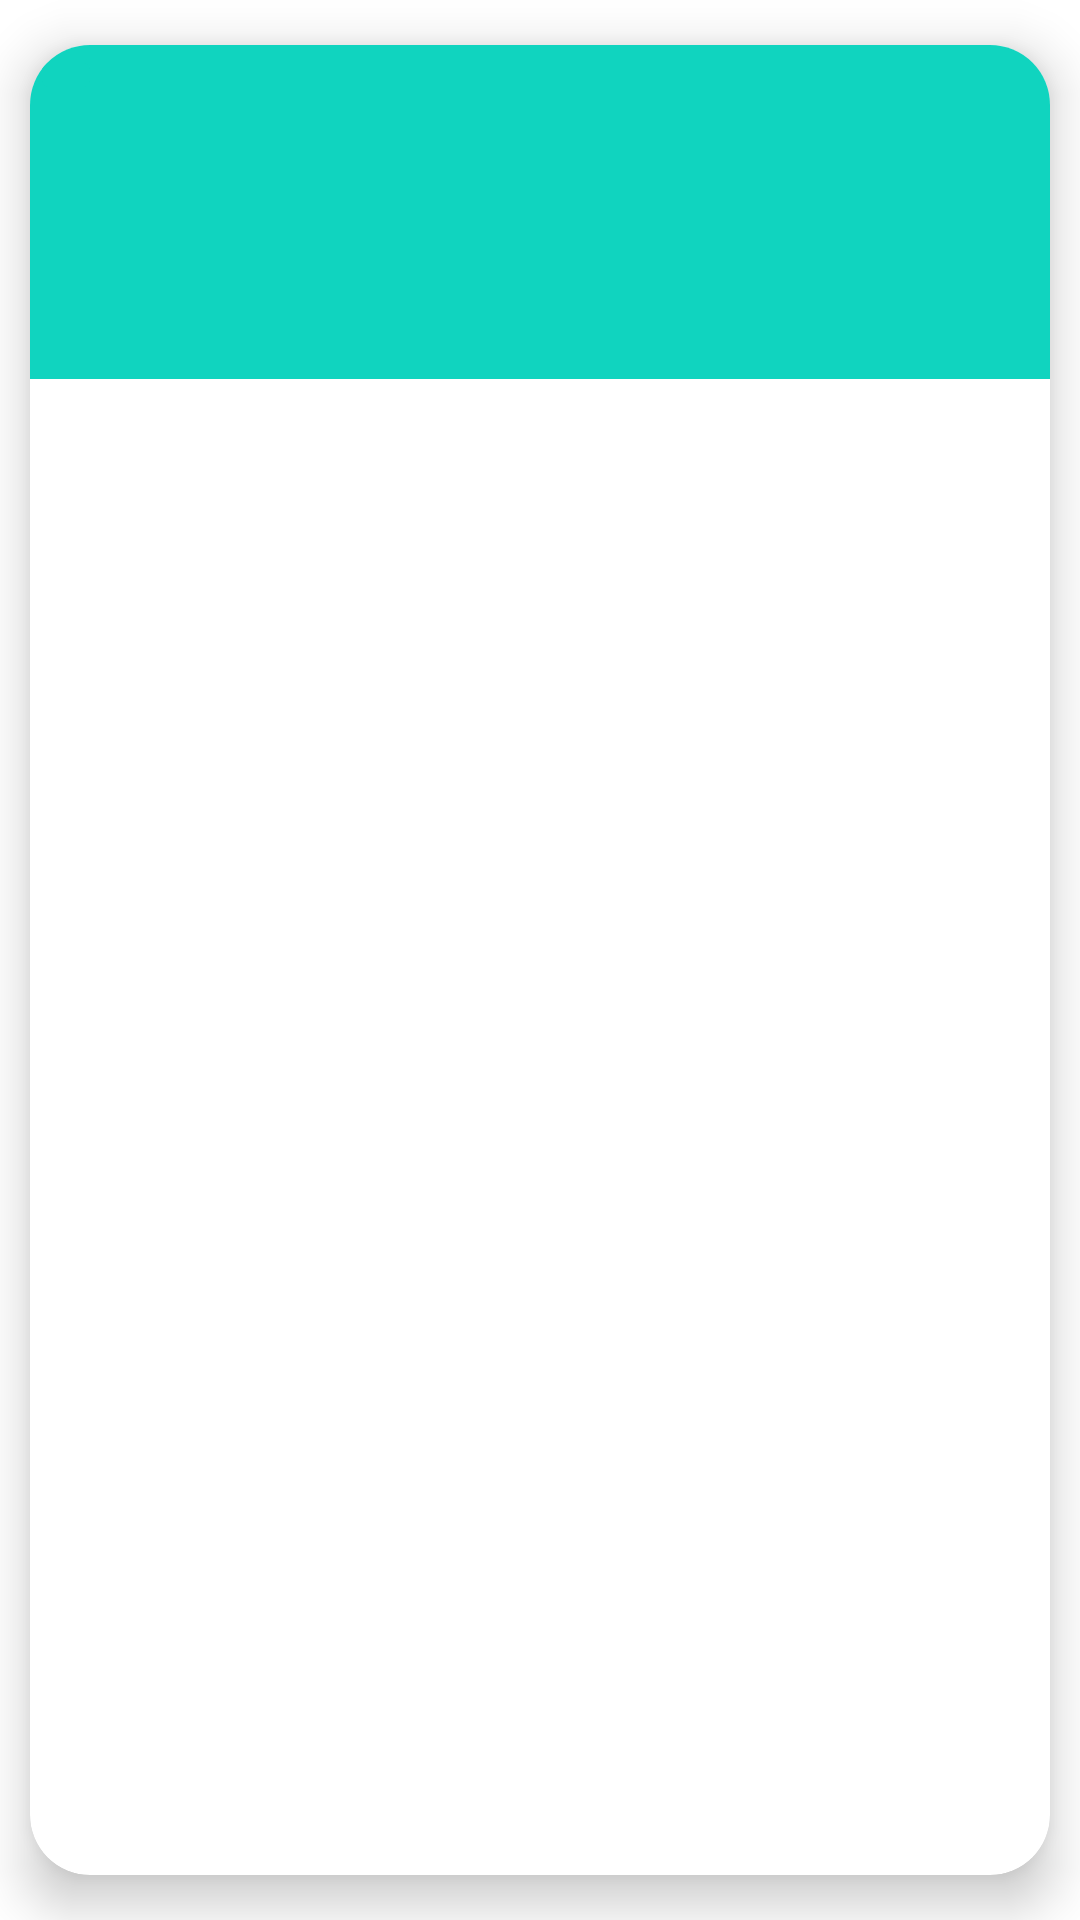

Reconstruct the res/layout file that produces this screen, plus the resources it refers to.
<!-- AndroidManifest.xml: application theme Theme.ReservarMesas -->
<!-- res/layout/cabecera.xml -->
<?xml version="1.0" encoding="utf-8"?>
    <androidx.cardview.widget.CardView
        xmlns:android="http://schemas.android.com/apk/res/android"
        xmlns:app="http://schemas.android.com/apk/res-auto"
        xmlns:tools="http://schemas.android.com/tools"
        android:layout_width="match_parent"
        android:layout_height="wrap_content"
        app:cardCornerRadius="20dp"
        app:cardElevation="10dp"
        app:cardMaxElevation="10dp"
        app:cardPreventCornerOverlap="false"
        app:cardUseCompatPadding="true">

        <LinearLayout
            android:id="@+id/linear_layout"
            android:layout_width="match_parent"
            android:layout_height="wrap_content"
            android:background="#10D4BF"
            android:orientation="vertical"
            tools:ignore="MissingConstraints">
            <LinearLayout
                android:layout_width="match_parent"
                android:layout_height="match_parent"
                android:orientation="horizontal">

                <ImageButton
                    android:layout_width="wrap_content"
                    android:layout_height="wrap_content"
                    android:backgroundTint="#10D4BF"
                    android:id="@+id/flecha"
                    android:foreground="@drawable/downarrow"></ImageButton>
                <TextView
                    android:id="@+id/cabecera"
                    android:layout_width="wrap_content"
                    android:layout_height="wrap_content"
                    android:padding="16dp"
                    android:textColor="@color/black"
                    android:textSize="20dp"></TextView>
            </LinearLayout>


            <RelativeLayout
                android:id="@+id/expadable_layout"
                android:layout_width="match_parent"
                android:layout_height="match_parent">

                <TextView
                    android:id="@+id/cuarpo"
                    android:layout_width="wrap_content"
                    android:layout_height="wrap_content"
                    android:padding="16dp"
                    android:textColor="@color/black"
                    android:textSize="15dp"></TextView>
            </RelativeLayout>
        </LinearLayout>
    </androidx.cardview.widget.CardView>
<!-- resources referenced by this layout -->
<resources>
  <color name="black">#FF000000</color>
  <style name="Theme.ReservarMesas" parent="Theme.MaterialComponents.DayNight.DarkActionBar">
          
          <item name="colorPrimary">@color/purple_500</item>
          <item name="colorPrimaryVariant">@color/purple_700</item>
          <item name="colorOnPrimary">@color/white</item>
          
          <item name="colorSecondary">@color/teal_200</item>
          <item name="colorSecondaryVariant">@color/teal_700</item>
          <item name="colorOnSecondary">@color/black</item>
          
          <item name="android:statusBarColor" tools:targetApi="l">?attr/colorPrimaryVariant</item>
          
      </style>
  <color name="purple_500">#FCAF00</color>
  <color name="purple_700">#FCAF00</color>
  <color name="white">#FFFFFFFF</color>
  <color name="teal_200">#FF03DAC5</color>
  <color name="teal_700">#FF018786</color>
</resources>
